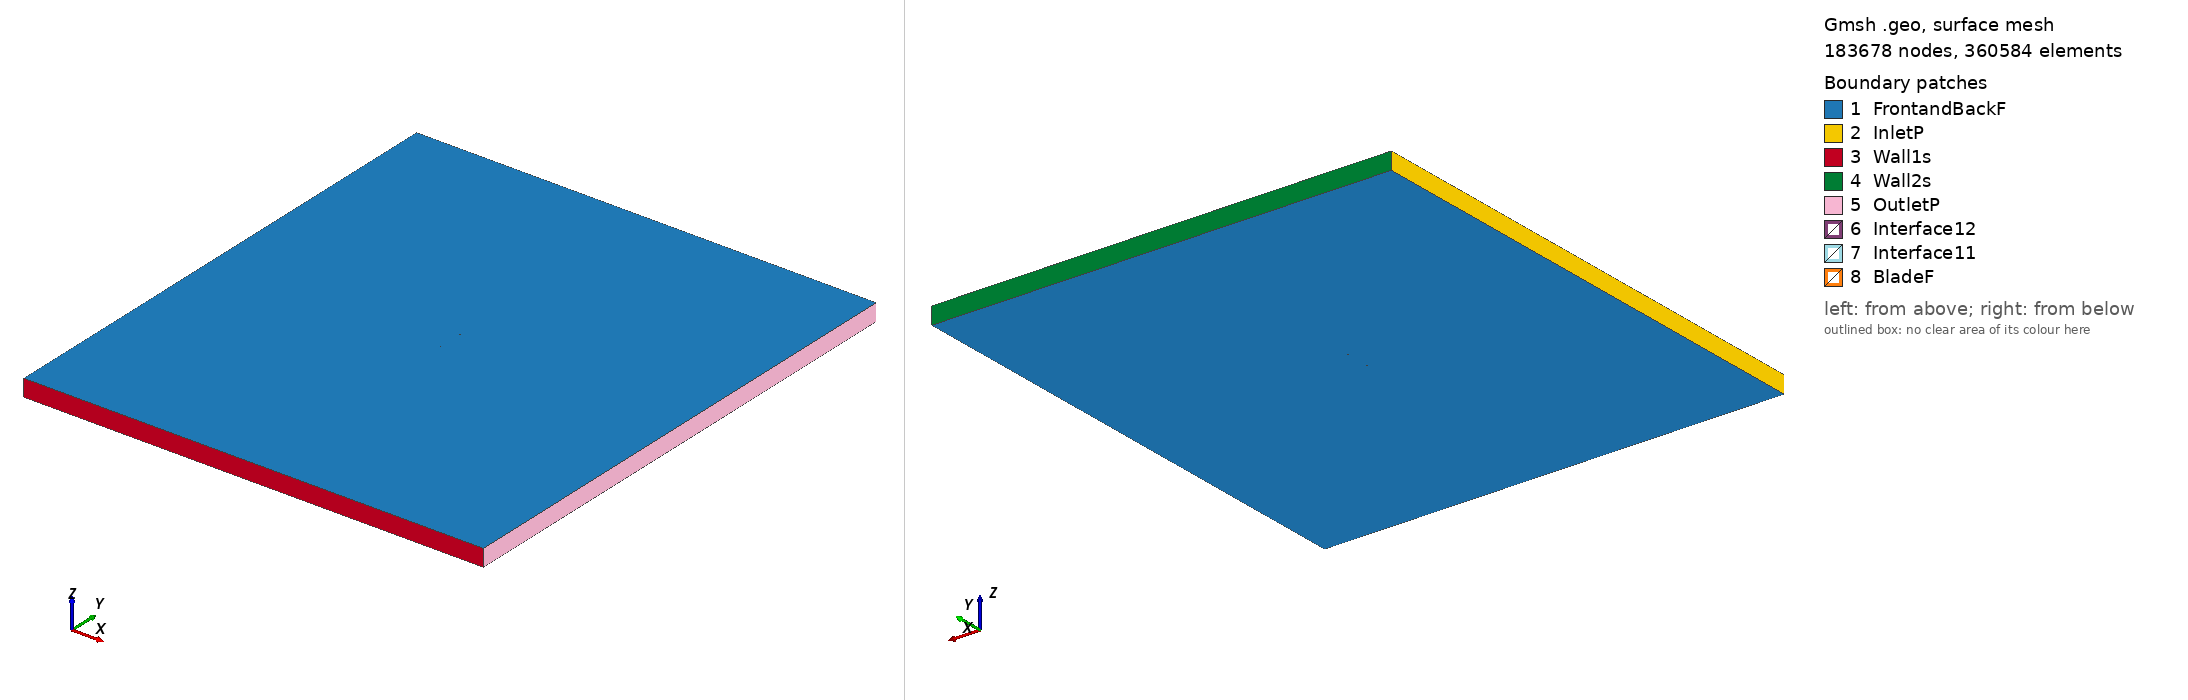

Gmsh geometry script, surface-meshed: 183678 nodes, 360584 surface elements. Boundary patches (legend numbers): 1 FrontandBackF, 2 InletP, 3 Wall1s, 4 Wall2s, 5 OutletP, 6 Interface12, 7 Interface11, 8 BladeF. Left view from above one corner, right view from below the opposite corner. Legend entries are the model's physical surfaces. The drawing asked Gmsh for element sizes between 1% and 20% of the model's largest extent; the script's own settings can give other sizes.

=== ah93k130_tsr_5.7921_aoa_2.8782.geo (drawn) ===
SetFactory("OpenCASCADE");

Point(1) = {0.074913, 0.730303, 0, 1.0};
Point(2) = {0.073624, 0.730426, 0, 1.0};
Point(3) = {0.071772, 0.730656, 0, 1.0};
Point(4) = {0.069418, 0.731016, 0, 1.0};
Point(5) = {0.066757, 0.731485, 0, 1.0};
Point(6) = {0.063979, 0.732018, 0, 1.0};
Point(7) = {0.061177, 0.732587, 0, 1.0};
Point(8) = {0.058424, 0.733184, 0, 1.0};
Point(9) = {0.055774, 0.733830, 0, 1.0};
Point(10) = {0.053004, 0.734591, 0, 1.0};
Point(11) = {0.050567, 0.735369, 0, 1.0};
Point(12) = {0.047970, 0.736345, 0, 1.0};
Point(13) = {0.045276, 0.737428, 0, 1.0};
Point(14) = {0.042513, 0.738564, 0, 1.0};
Point(15) = {0.039763, 0.739682, 0, 1.0};
Point(16) = {0.037058, 0.740741, 0, 1.0};
Point(17) = {0.034380, 0.741726, 0, 1.0};
Point(18) = {0.031710, 0.742631, 0, 1.0};
Point(19) = {0.029024, 0.743455, 0, 1.0};
Point(20) = {0.026304, 0.744209, 0, 1.0};
Point(21) = {0.023539, 0.744900, 0, 1.0};
Point(22) = {0.020731, 0.745539, 0, 1.0};
Point(23) = {0.017894, 0.746130, 0, 1.0};
Point(24) = {0.015035, 0.746676, 0, 1.0};
Point(25) = {0.012158, 0.747176, 0, 1.0};
Point(26) = {0.009266, 0.747636, 0, 1.0};
Point(27) = {0.006363, 0.748055, 0, 1.0};
Point(28) = {0.003452, 0.748433, 0, 1.0};
Point(29) = {0.000535, 0.748772, 0, 1.0};
Point(30) = {-0.002384, 0.749072, 0, 1.0};
Point(31) = {-0.005306, 0.749328, 0, 1.0};
Point(32) = {-0.008229, 0.749544, 0, 1.0};
Point(33) = {-0.011156, 0.749717, 0, 1.0};
Point(34) = {-0.014087, 0.749849, 0, 1.0};
Point(35) = {-0.017020, 0.749941, 0, 1.0};
Point(36) = {-0.019951, 0.749991, 0, 1.0};
Point(37) = {-0.022882, 0.750000, 0, 1.0};
Point(38) = {-0.025811, 0.749966, 0, 1.0};
Point(39) = {-0.028736, 0.749890, 0, 1.0};
Point(40) = {-0.031651, 0.749770, 0, 1.0};
Point(41) = {-0.034557, 0.749602, 0, 1.0};
Point(42) = {-0.037456, 0.749386, 0, 1.0};
Point(43) = {-0.040344, 0.749119, 0, 1.0};
Point(44) = {-0.043221, 0.748803, 0, 1.0};
Point(45) = {-0.046086, 0.748433, 0, 1.0};
Point(46) = {-0.048929, 0.748011, 0, 1.0};
Point(47) = {-0.051747, 0.747531, 0, 1.0};
Point(48) = {-0.054532, 0.746989, 0, 1.0};
Point(49) = {-0.057276, 0.746382, 0, 1.0};
Point(50) = {-0.059970, 0.745705, 0, 1.0};
Point(51) = {-0.062591, 0.744955, 0, 1.0};
Point(52) = {-0.065108, 0.744133, 0, 1.0};
Point(53) = {-0.067455, 0.743245, 0, 1.0};
Point(54) = {-0.069533, 0.742322, 0, 1.0};
Point(55) = {-0.071230, 0.741428, 0, 1.0};
Point(56) = {-0.072500, 0.740628, 0, 1.0};
Point(57) = {-0.073406, 0.739938, 0, 1.0};
Point(58) = {-0.074043, 0.739336, 0, 1.0};
Point(59) = {-0.074479, 0.738793, 0, 1.0};
Point(60) = {-0.074758, 0.738289, 0, 1.0};
Point(61) = {-0.074895, 0.737815, 0, 1.0};
Point(62) = {-0.074905, 0.737693, 0, 1.0};
Point(63) = {-0.074817, 0.737236, 0, 1.0};
Point(64) = {-0.074530, 0.736774, 0, 1.0};
Point(65) = {-0.074046, 0.736346, 0, 1.0};
Point(66) = {-0.073346, 0.735940, 0, 1.0};
Point(67) = {-0.072356, 0.735552, 0, 1.0};
Point(68) = {-0.070944, 0.735162, 0, 1.0};
Point(69) = {-0.068988, 0.734759, 0, 1.0};
Point(70) = {-0.066556, 0.734355, 0, 1.0};
Point(71) = {-0.063868, 0.733979, 0, 1.0};
Point(72) = {-0.061069, 0.733645, 0, 1.0};
Point(73) = {-0.058216, 0.733341, 0, 1.0};
Point(74) = {-0.055333, 0.733062, 0, 1.0};
Point(75) = {-0.052432, 0.732800, 0, 1.0};
Point(76) = {-0.049525, 0.732557, 0, 1.0};
Point(77) = {-0.046612, 0.732325, 0, 1.0};
Point(78) = {-0.043693, 0.732107, 0, 1.0};
Point(79) = {-0.040768, 0.731899, 0, 1.0};
Point(80) = {-0.037839, 0.731699, 0, 1.0};
Point(81) = {-0.034907, 0.731505, 0, 1.0};
Point(82) = {-0.031969, 0.731317, 0, 1.0};
Point(83) = {-0.029032, 0.731133, 0, 1.0};
Point(84) = {-0.026094, 0.730954, 0, 1.0};
Point(85) = {-0.023156, 0.730780, 0, 1.0};
Point(86) = {-0.020216, 0.730610, 0, 1.0};
Point(87) = {-0.017277, 0.730443, 0, 1.0};
Point(88) = {-0.014335, 0.730281, 0, 1.0};
Point(89) = {-0.011393, 0.730121, 0, 1.0};
Point(90) = {-0.008450, 0.729966, 0, 1.0};
Point(91) = {-0.005508, 0.729812, 0, 1.0};
Point(92) = {-0.002569, 0.729663, 0, 1.0};
Point(93) = {0.000369, 0.729519, 0, 1.0};
Point(94) = {0.003305, 0.729382, 0, 1.0};
Point(95) = {0.006239, 0.729251, 0, 1.0};
Point(96) = {0.009176, 0.729128, 0, 1.0};
Point(97) = {0.012114, 0.729010, 0, 1.0};
Point(98) = {0.015052, 0.728898, 0, 1.0};
Point(99) = {0.017989, 0.728793, 0, 1.0};
Point(100) = {0.020921, 0.728695, 0, 1.0};
Point(101) = {0.023852, 0.728608, 0, 1.0};
Point(102) = {0.026783, 0.728528, 0, 1.0};
Point(103) = {0.029714, 0.728459, 0, 1.0};
Point(104) = {0.032642, 0.728399, 0, 1.0};
Point(105) = {0.035568, 0.728352, 0, 1.0};
Point(106) = {0.038492, 0.728316, 0, 1.0};
Point(107) = {0.041415, 0.728295, 0, 1.0};
Point(108) = {0.044339, 0.728287, 0, 1.0};
Point(109) = {0.047260, 0.728291, 0, 1.0};
Point(110) = {0.050171, 0.728310, 0, 1.0};
Point(111) = {0.053067, 0.728352, 0, 1.0};
Point(112) = {0.055952, 0.728421, 0, 1.0};
Point(113) = {0.058821, 0.728518, 0, 1.0};
Point(114) = {0.061650, 0.728652, 0, 1.0};
Point(115) = {0.064411, 0.728842, 0, 1.0};
Point(116) = {0.067070, 0.729111, 0, 1.0};
Point(117) = {0.069625, 0.729457, 0, 1.0};
Point(118) = {0.071888, 0.729770, 0, 1.0};
Point(119) = {0.073640, 0.730046, 0, 1.0};
Point(120) = {0.074907, 0.730195, 0, 1.0};
Point(121) = {-0.074913, -0.730303, 0, 1.0};
Point(122) = {-0.073624, -0.730426, 0, 1.0};
Point(123) = {-0.071772, -0.730656, 0, 1.0};
Point(124) = {-0.069418, -0.731016, 0, 1.0};
Point(125) = {-0.066757, -0.731485, 0, 1.0};
Point(126) = {-0.063979, -0.732018, 0, 1.0};
Point(127) = {-0.061177, -0.732587, 0, 1.0};
Point(128) = {-0.058424, -0.733184, 0, 1.0};
Point(129) = {-0.055774, -0.733830, 0, 1.0};
Point(130) = {-0.053004, -0.734591, 0, 1.0};
Point(131) = {-0.050567, -0.735369, 0, 1.0};
Point(132) = {-0.047970, -0.736345, 0, 1.0};
Point(133) = {-0.045276, -0.737428, 0, 1.0};
Point(134) = {-0.042513, -0.738564, 0, 1.0};
Point(135) = {-0.039763, -0.739682, 0, 1.0};
Point(136) = {-0.037058, -0.740741, 0, 1.0};
Point(137) = {-0.034380, -0.741726, 0, 1.0};
Point(138) = {-0.031710, -0.742631, 0, 1.0};
Point(139) = {-0.029024, -0.743455, 0, 1.0};
Point(140) = {-0.026304, -0.744209, 0, 1.0};
Point(141) = {-0.023539, -0.744900, 0, 1.0};
Point(142) = {-0.020731, -0.745539, 0, 1.0};
Point(143) = {-0.017894, -0.746130, 0, 1.0};
Point(144) = {-0.015035, -0.746676, 0, 1.0};
Point(145) = {-0.012158, -0.747176, 0, 1.0};
Point(146) = {-0.009266, -0.747636, 0, 1.0};
Point(147) = {-0.006363, -0.748055, 0, 1.0};
Point(148) = {-0.003452, -0.748433, 0, 1.0};
Point(149) = {-0.000535, -0.748772, 0, 1.0};
Point(150) = {0.002384, -0.749072, 0, 1.0};
Point(151) = {0.005306, -0.749328, 0, 1.0};
Point(152) = {0.008229, -0.749544, 0, 1.0};
Point(153) = {0.011156, -0.749717, 0, 1.0};
Point(154) = {0.014087, -0.749849, 0, 1.0};
Point(155) = {0.017020, -0.749941, 0, 1.0};
Point(156) = {0.019951, -0.749991, 0, 1.0};
Point(157) = {0.022882, -0.750000, 0, 1.0};
Point(158) = {0.025811, -0.749966, 0, 1.0};
Point(159) = {0.028736, -0.749890, 0, 1.0};
Point(160) = {0.031651, -0.749770, 0, 1.0};
Point(161) = {0.034557, -0.749602, 0, 1.0};
Point(162) = {0.037456, -0.749386, 0, 1.0};
Point(163) = {0.040344, -0.749119, 0, 1.0};
Point(164) = {0.043221, -0.748803, 0, 1.0};
Point(165) = {0.046086, -0.748433, 0, 1.0};
Point(166) = {0.048929, -0.748011, 0, 1.0};
Point(167) = {0.051747, -0.747531, 0, 1.0};
Point(168) = {0.054532, -0.746989, 0, 1.0};
Point(169) = {0.057276, -0.746382, 0, 1.0};
Point(170) = {0.059970, -0.745705, 0, 1.0};
Point(171) = {0.062591, -0.744955, 0, 1.0};
Point(172) = {0.065108, -0.744133, 0, 1.0};
Point(173) = {0.067455, -0.743245, 0, 1.0};
Point(174) = {0.069533, -0.742322, 0, 1.0};
Point(175) = {0.071230, -0.741428, 0, 1.0};
Point(176) = {0.072500, -0.740628, 0, 1.0};
Point(177) = {0.073406, -0.739938, 0, 1.0};
Point(178) = {0.074043, -0.739336, 0, 1.0};
Point(179) = {0.074479, -0.738793, 0, 1.0};
Point(180) = {0.074758, -0.738289, 0, 1.0};
Point(181) = {0.074895, -0.737815, 0, 1.0};
Point(182) = {0.074905, -0.737693, 0, 1.0};
Point(183) = {0.074817, -0.737236, 0, 1.0};
Point(184) = {0.074530, -0.736774, 0, 1.0};
Point(185) = {0.074046, -0.736346, 0, 1.0};
Point(186) = {0.073346, -0.735940, 0, 1.0};
Point(187) = {0.072356, -0.735552, 0, 1.0};
Point(188) = {0.070944, -0.735162, 0, 1.0};
Point(189) = {0.068988, -0.734759, 0, 1.0};
Point(190) = {0.066556, -0.734355, 0, 1.0};
Point(191) = {0.063868, -0.733979, 0, 1.0};
Point(192) = {0.061069, -0.733645, 0, 1.0};
Point(193) = {0.058216, -0.733341, 0, 1.0};
Point(194) = {0.055333, -0.733062, 0, 1.0};
Point(195) = {0.052432, -0.732800, 0, 1.0};
Point(196) = {0.049525, -0.732557, 0, 1.0};
Point(197) = {0.046612, -0.732325, 0, 1.0};
Point(198) = {0.043693, -0.732107, 0, 1.0};
Point(199) = {0.040768, -0.731899, 0, 1.0};
Point(200) = {0.037839, -0.731699, 0, 1.0};
Point(201) = {0.034907, -0.731505, 0, 1.0};
Point(202) = {0.031969, -0.731317, 0, 1.0};
Point(203) = {0.029032, -0.731133, 0, 1.0};
Point(204) = {0.026094, -0.730954, 0, 1.0};
Point(205) = {0.023156, -0.730780, 0, 1.0};
Point(206) = {0.020216, -0.730610, 0, 1.0};
Point(207) = {0.017277, -0.730443, 0, 1.0};
Point(208) = {0.014335, -0.730281, 0, 1.0};
Point(209) = {0.011393, -0.730121, 0, 1.0};
Point(210) = {0.008450, -0.729966, 0, 1.0};
Point(211) = {0.005508, -0.729812, 0, 1.0};
Point(212) = {0.002569, -0.729663, 0, 1.0};
Point(213) = {-0.000369, -0.729519, 0, 1.0};
Point(214) = {-0.003305, -0.729382, 0, 1.0};
Point(215) = {-0.006239, -0.729251, 0, 1.0};
Point(216) = {-0.009176, -0.729128, 0, 1.0};
Point(217) = {-0.012114, -0.729010, 0, 1.0};
Point(218) = {-0.015052, -0.728898, 0, 1.0};
Point(219) = {-0.017989, -0.728793, 0, 1.0};
Point(220) = {-0.020921, -0.728695, 0, 1.0};
Point(221) = {-0.023852, -0.728608, 0, 1.0};
Point(222) = {-0.026783, -0.728528, 0, 1.0};
Point(223) = {-0.029714, -0.728459, 0, 1.0};
Point(224) = {-0.032642, -0.728399, 0, 1.0};
Point(225) = {-0.035568, -0.728352, 0, 1.0};
Point(226) = {-0.038492, -0.728316, 0, 1.0};
Point(227) = {-0.041415, -0.728295, 0, 1.0};
Point(228) = {-0.044339, -0.728287, 0, 1.0};
Point(229) = {-0.047260, -0.728291, 0, 1.0};
Point(230) = {-0.050171, -0.728310, 0, 1.0};
Point(231) = {-0.053067, -0.728352, 0, 1.0};
Point(232) = {-0.055952, -0.728421, 0, 1.0};
Point(233) = {-0.058821, -0.728518, 0, 1.0};
Point(234) = {-0.061650, -0.728652, 0, 1.0};
Point(235) = {-0.064411, -0.728842, 0, 1.0};
Point(236) = {-0.067070, -0.729111, 0, 1.0};
Point(237) = {-0.069625, -0.729457, 0, 1.0};
Point(238) = {-0.071888, -0.729770, 0, 1.0};
Point(239) = {-0.073640, -0.730046, 0, 1.0};
Point(240) = {-0.074907, -0.730195, 0, 1.0};

// Lines: first blade (splines 1-4)
Spline(1) = {1:40};
Spline(2) = {40:81};
Spline(3) = {81:120};
Spline(4) = {120,1};

// Lines: second blade (splines 5-8)
Spline(5) = {121:160};
Spline(6) = {160:201};
Spline(7) = {201:240};
Spline(8) = {240,121};

// Outer domain (points 20001-4 and lines)
Point(241) = {-13.50000000, -15.00000000, 0, 1.0};
Point(242) = {-13.50000000, 15.00000000, 0, 1.0};
Point(243) = {13.50000000, 15.00000000, 0, 1.0};
Point(244) = {13.50000000, -15.00000000, 0, 1.0};
Line(11) = {241, 242};
Line(12) = {242, 243};
Line(13) = {243, 244};
Line(14) = {241, 244};

// Interface (between moving and stationary domain) (circles)
Circle(9) = {0, 0, 0, 0.80000000, 0, 2*Pi};
Circle(10) = {0, 0, 0, 0.80000000, 0, 2*Pi};

// Loops collect Lines/Splines/etc (blade1, blade2, domain, first circle)
Line Loop(1) = {1:4};
Line Loop(2) = {5:8};
Line Loop(3) = {11,12,13,-14};
Line Loop(4) = {9};

// BooleanDifference cuts out the circle/interface from the domain
Plane Surface(1) = {3};
Plane Surface(2) = {4};
BooleanDifference{ Surface{1}; Delete;}{ Surface{2}; Delete;}

// This one cuts out the blades from the inner circle/interface
Line Loop(6) = {10};
Plane Surface(5) = {6};
Plane Surface(6) = {1};
Plane Surface(7) = {2};
BooleanDifference{ Surface{5}; Delete;}{ Surface{6,7}; Delete;}

// extrude to 3rd dimension
Extrude {0, 0, 1} {Surface{1}; Surface{5}; Layers{1}; Recombine;}

// Physical Surfaces are the named boundaries (patches)
Physical Surface("Interface11") = {12};
Physical Surface("Interface12") = {10};

// sides of domain
Physical Surface("InletP") = {6};
Physical Surface("OutletP") = {9};

// top and bottom of domain
Physical Surface("Wall1s") = {7};
Physical Surface("Wall2s") = {8};

// Check FrontandBackF by ensuring there is nothing in the 3rd dimension
Physical Surface("FrontandBackF") = {1,11,5,21};
Physical Surface("BladeF") = {13:20};
Physical Volume("Turbine") = {2};
Physical Volume("Farfield") = {1};

// settings for airfoil boundary layer
Field[1] = BoundaryLayer;
Field[1].EdgesList = {1:8};
Field[1].hwall_n = 1e-3;
Field[1].thickness = 1.5e-2;
Field[1].ratio = 1.05;
Field[1].Quads = 1;
BoundaryLayer Field = 1;

// control points for mesh (blade and interface)
// floor((arc length / 1.5mm)/ 6) -> Transfinite Line
Transfinite Line {1,2,3,5,6,7} = 34 Using Progression 1;
Transfinite Line {4,8} = 1 Using Progression 1;
Transfinite Line {9, 15} = 800 Using Progression 1;

// For more information on gmsh syntax, visit http://gmsh.info/doc/texinfo/gmsh.html
